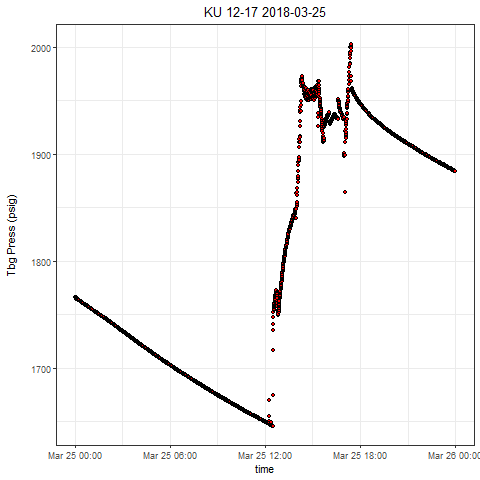

The data file committed next to this chart (first rows):
, Well, Tag, DateTime, Value
1, KU 12-17, press, 2018-03-25 00:00:00.0000000, 1766
2, KU 12-17, press, 2018-03-25 00:00:09.6040000, 1766
3, KU 12-17, press, 2018-03-25 00:00:34.6570000, 1766
4, KU 12-17, press, 2018-03-25 00:01:04.7030000, 1766
5, KU 12-17, press, 2018-03-25 00:01:34.7330000, 1766
6, KU 12-17, press, 2018-03-25 00:02:29.8170000, 1766
7, KU 12-17, press, 2018-03-25 00:02:34.8240000, 1766
8, KU 12-17, press, 2018-03-25 00:03:29.9080000, 1766
9, KU 12-17, press, 2018-03-25 00:03:49.9390000, 1766
10, KU 12-17, press, 2018-03-25 00:04:14.9920000, 1766
11, KU 12-17, press, 2018-03-25 00:04:40.0150000, 1765
12, KU 12-17, press, 2018-03-25 00:05:05.0530000, 1765
13, KU 12-17, press, 2018-03-25 00:05:45.0980000, 1765
14, KU 12-17, press, 2018-03-25 00:06:00.1520000, 1765
15, KU 12-17, press, 2018-03-25 00:06:30.1820000, 1765
16, KU 12-17, press, 2018-03-25 00:07:00.2430000, 1765
17, KU 12-17, press, 2018-03-25 00:07:45.2960000, 1765
18, KU 12-17, press, 2018-03-25 00:08:00.3190000, 1764
19, KU 12-17, press, 2018-03-25 00:08:35.3720000, 1764
20, KU 12-17, press, 2018-03-25 00:09:10.4410000, 1764
21, KU 12-17, press, 2018-03-25 00:09:30.4560000, 1764
22, KU 12-17, press, 2018-03-25 00:10:25.5550000, 1764
23, KU 12-17, press, 2018-03-25 00:10:55.6010000, 1764
24, KU 12-17, press, 2018-03-25 00:11:05.6160000, 1764
25, KU 12-17, press, 2018-03-25 00:11:45.6610000, 1764
26, KU 12-17, press, 2018-03-25 00:12:05.6920000, 1764
27, KU 12-17, press, 2018-03-25 00:12:40.7610000, 1764
28, KU 12-17, press, 2018-03-25 00:13:00.7910000, 1764
29, KU 12-17, press, 2018-03-25 00:13:30.8370000, 1764
30, KU 12-17, press, 2018-03-25 00:14:00.8670000, 1764
31, KU 12-17, press, 2018-03-25 00:14:50.9430000, 1764
32, KU 12-17, press, 2018-03-25 00:15:05.9660000, 1763
33, KU 12-17, press, 2018-03-25 00:15:41.0190000, 1763
34, KU 12-17, press, 2018-03-25 00:16:11.0800000, 1763
35, KU 12-17, press, 2018-03-25 00:16:51.1260000, 1763
36, KU 12-17, press, 2018-03-25 00:17:06.1480000, 1763
37, KU 12-17, press, 2018-03-25 00:17:31.1860000, 1763
38, KU 12-17, press, 2018-03-25 00:18:01.2320000, 1763
39, KU 12-17, press, 2018-03-25 00:18:46.3010000, 1763
40, KU 12-17, press, 2018-03-25 00:19:26.3770000, 1763
41, KU 12-17, press, 2018-03-25 00:19:56.4070000, 1763
42, KU 12-17, press, 2018-03-25 00:20:06.4380000, 1763
43, KU 12-17, press, 2018-03-25 00:20:36.4680000, 1762
44, KU 12-17, press, 2018-03-25 00:21:11.5210000, 1762
45, KU 12-17, press, 2018-03-25 00:21:31.5520000, 1762
46, KU 12-17, press, 2018-03-25 00:22:06.6050000, 1762
47, KU 12-17, press, 2018-03-25 00:22:31.6590000, 1762
48, KU 12-17, press, 2018-03-25 00:23:01.6890000, 1762
49, KU 12-17, press, 2018-03-25 00:23:56.7880000, 1762
50, KU 12-17, press, 2018-03-25 00:24:01.7800000, 1762
51, KU 12-17, press, 2018-03-25 00:24:31.8410000, 1762
52, KU 12-17, press, 2018-03-25 00:25:21.9170000, 1762
53, KU 12-17, press, 2018-03-25 00:25:36.9240000, 1762
54, KU 12-17, press, 2018-03-25 00:26:01.9630000, 1762
55, KU 12-17, press, 2018-03-25 00:26:57.0460000, 1761
56, KU 12-17, press, 2018-03-25 00:27:07.0770000, 1761
57, KU 12-17, press, 2018-03-25 00:27:37.1070000, 1761
58, KU 12-17, press, 2018-03-25 00:28:02.1450000, 1761
59, KU 12-17, press, 2018-03-25 00:28:42.2220000, 1761
60, KU 12-17, press, 2018-03-25 00:29:07.2600000, 1761
... 2,811 more rows
